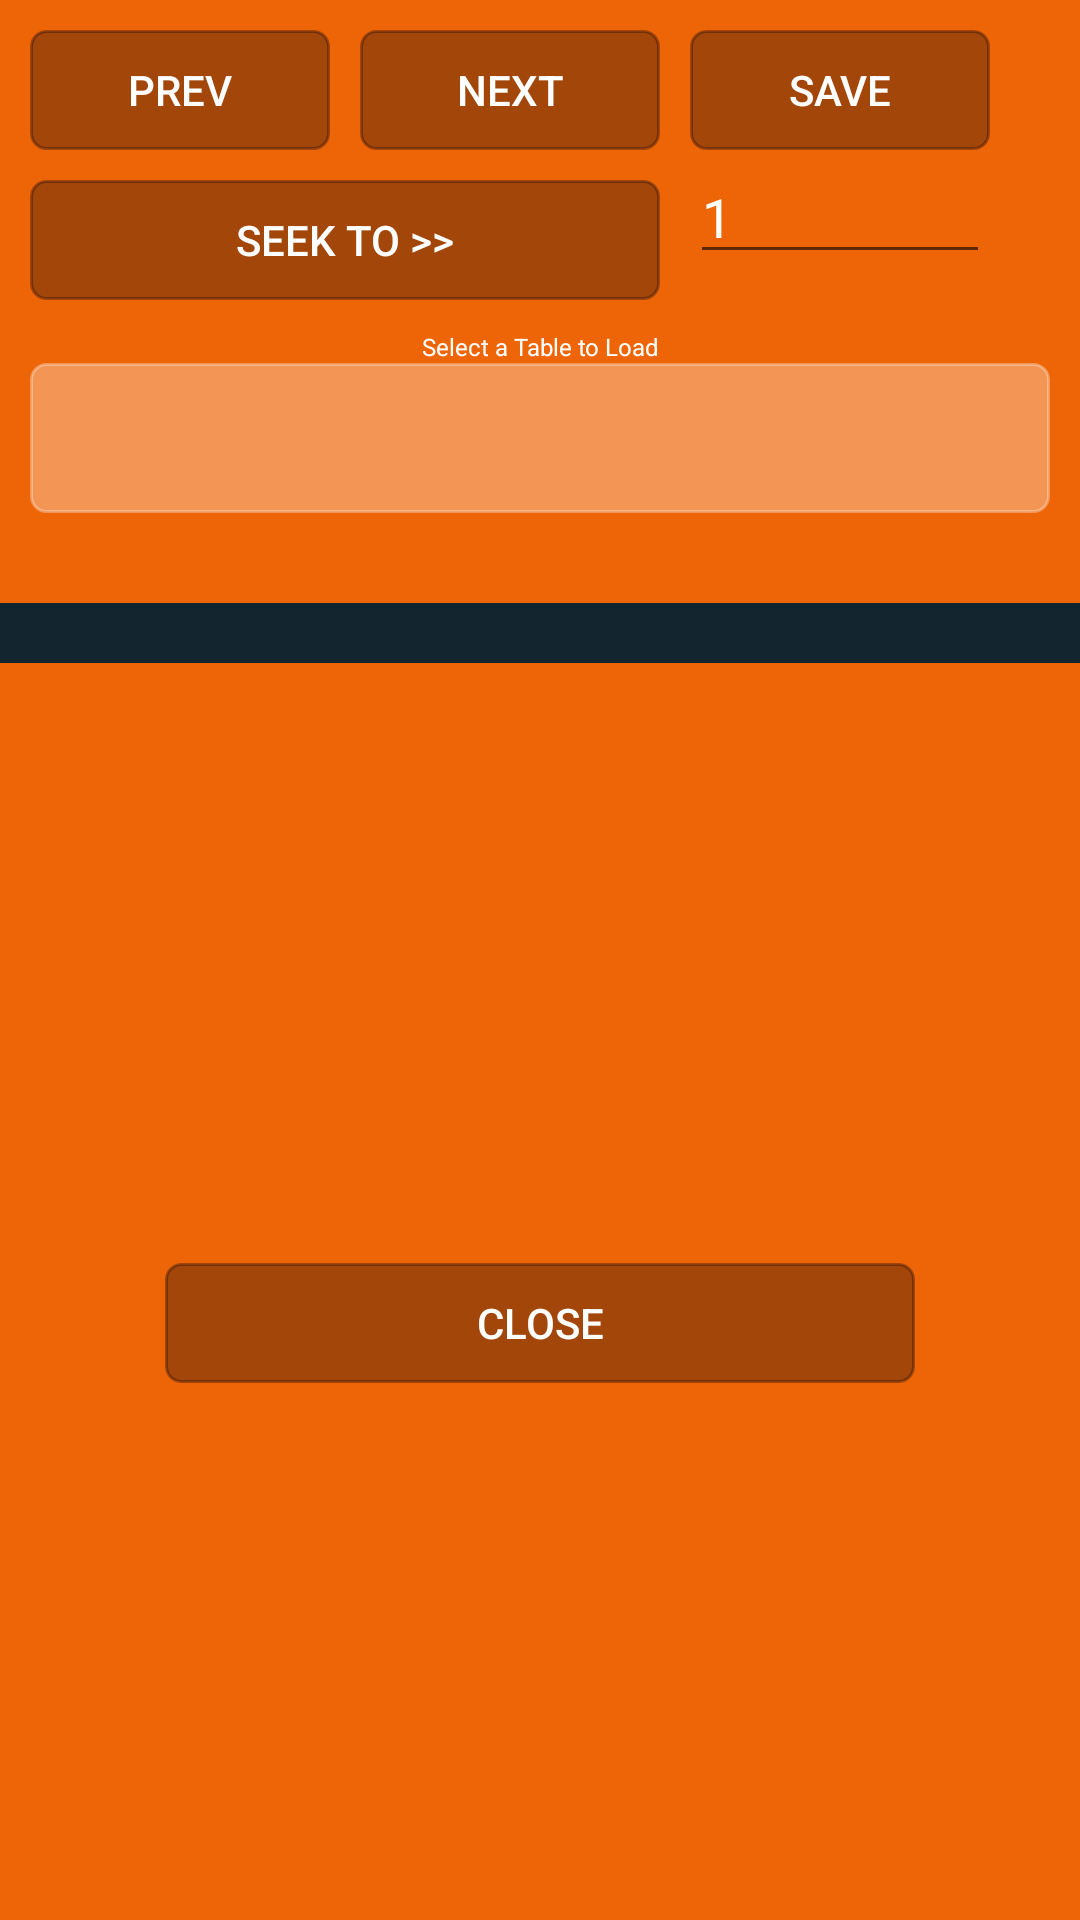

This screen was rendered from an Android layout file. Write that file and the resources it references.
<!-- AndroidManifest.xml: application theme AppTheme -->
<!-- res/layout/activity_table_config.xml -->
<?xml version="1.0" encoding="utf-8"?>
<LinearLayout xmlns:android="http://schemas.android.com/apk/res/android"
xmlns:app="http://schemas.android.com/apk/res-auto"
xmlns:tools="http://schemas.android.com/tools"
android:layout_width="match_parent"
android:layout_height="match_parent"
tools:context=".Settings.TableConfigActivity"
android:background="@color/colorPrimaryDark"
android:orientation="vertical"
android:id="@+id/idBaseLayoutTableConfig">
<RelativeLayout
    android:layout_width="wrap_content"
    android:layout_height="wrap_content"
    android:padding="10dp"
    android:id="@+id/idSubLayoutTableConfig">

    <Button
        android:id="@+id/btnPrev"
        android:layout_width="wrap_content"
        android:layout_height="40dp"
        android:text="Prev"
        android:background="@drawable/button_shape"
        android:textColor="@color/colorWhite"/>

    <Button
        android:id="@+id/btnNext"
        android:layout_toRightOf="@id/btnPrev"
        android:layout_width="wrap_content"
        android:layout_height="40dp"
        android:text="Next"
        android:layout_marginStart="10dp"
        android:background="@drawable/button_shape"
        android:textColor="@color/colorWhite"/>

    <Button
        android:id="@+id/btnSeek"
        android:layout_below="@id/btnPrev"
        android:layout_width="210dp"
        android:layout_height="40dp"
        android:text="Seek To >>"
        android:layout_marginTop="10dp"
        android:background="@drawable/button_shape"
        android:textColor="@color/colorWhite"/>

    <Button
        android:id="@+id/btnSave"
        android:layout_width="wrap_content"
        android:layout_height="40dp"
        android:text="Save"
        android:layout_toRightOf="@id/btnNext"
        android:layout_marginStart="10dp"
        android:background="@drawable/button_shape"
        android:textColor="@color/colorWhite"/>

    <EditText
        android:id="@+id/txtRecNumber"
        android:layout_width="100dp"
        android:layout_height="wrap_content"
        android:textColor="@color/colorWhite"
        android:layout_below="@id/btnNext"
        android:layout_toRightOf="@id/btnSeek"
        android:layout_marginStart="10dp"
        android:inputType="number"

        android:text="1"
        />

    <TextView
        android:id="@+id/txtIns"
        android:layout_width="match_parent"
        android:layout_height="wrap_content"
        android:textColor="@color/colorWhite"
        android:textSize="8dp"
        android:text="Select a Table to Load"
        android:textAlignment="center"
        android:layout_below="@id/btnSeek"
        android:layout_marginTop="10dp"
        />

    <Spinner
        android:id="@+id/cmbTableList"
        android:layout_width="fill_parent"
        android:layout_height="50dp"
        android:layout_below="@id/txtIns"
        android:textAlignment="center"
        android:background="@drawable/button_shape"
        android:backgroundTint="@color/colorWhite"
        />


</RelativeLayout>

<ScrollView
    android:layout_marginTop="20dp"
    android:layout_width="fill_parent"
    android:layout_height="200dp">

    <GridLayout
        android:id="@+id/controlGrid"
        android:layout_width="fill_parent"
        android:layout_height="fill_parent"
        android:backgroundTint="@color/black"
        android:columnCount="2"
        android:background="@color/black"
        android:foregroundTint="@color/colorBlack"
        android:padding="10dp">

    </GridLayout>

</ScrollView>
<RelativeLayout
    android:layout_width="fill_parent"
    android:layout_height="wrap_content">
    <Button
        android:id="@+id/btnExit"
        android:layout_width="250dp"
        android:layout_height="40dp"
        android:layout_marginTop="20dp"
        android:background="@drawable/button_shape"
        android:text="Close"
        android:textColor="@color/colorWhite"
        android:layout_centerHorizontal="true"/>

</RelativeLayout>




</LinearLayout>
<!-- resources referenced by this layout -->
<resources>
  <color name="black">#13252e</color>
  <color name="colorBlack">#020001</color>
  <color name="colorPrimaryDark">#ed6506</color>
  <color name="colorWhite">#FFFFFF</color>
  <!-- drawable button_shape (drawable) -->
  <?xml version="1.0" encoding="utf-8"?>
  <shape xmlns:android="http://schemas.android.com/apk/res/android" android:shape="rectangle" >
      <corners
          android:radius="5dp"
          />
      <gradient
          android:angle="45"
          android:centerX="35%"
          android:centerColor="@color/translucent"
          android:startColor="@color/translucent"
          android:endColor="@color/translucent"
          android:type="linear"
          />
      <padding
          android:left="0dp"
          android:top="0dp"
          android:right="0dp"
          android:bottom="0dp"
          />
      <size
          android:width="100dp"
          android:height="60dp"
          />
      <stroke
          android:width="1dp"
          android:color="@color/translucent"
          />
  </shape>
  <style name="AppTheme" parent="Theme.AppCompat.Light.DarkActionBar">
          
          <item name="colorPrimary">@color/colorPrimary</item>
          <item name="colorPrimaryDark">@color/colorPrimaryDark</item>
          <item name="colorAccent">@color/colorAccent</item>
      </style>
  <color name="translucent">#50000011</color>
  <color name="colorPrimary">#008577</color>
  <color name="colorAccent">#000033</color>
</resources>
